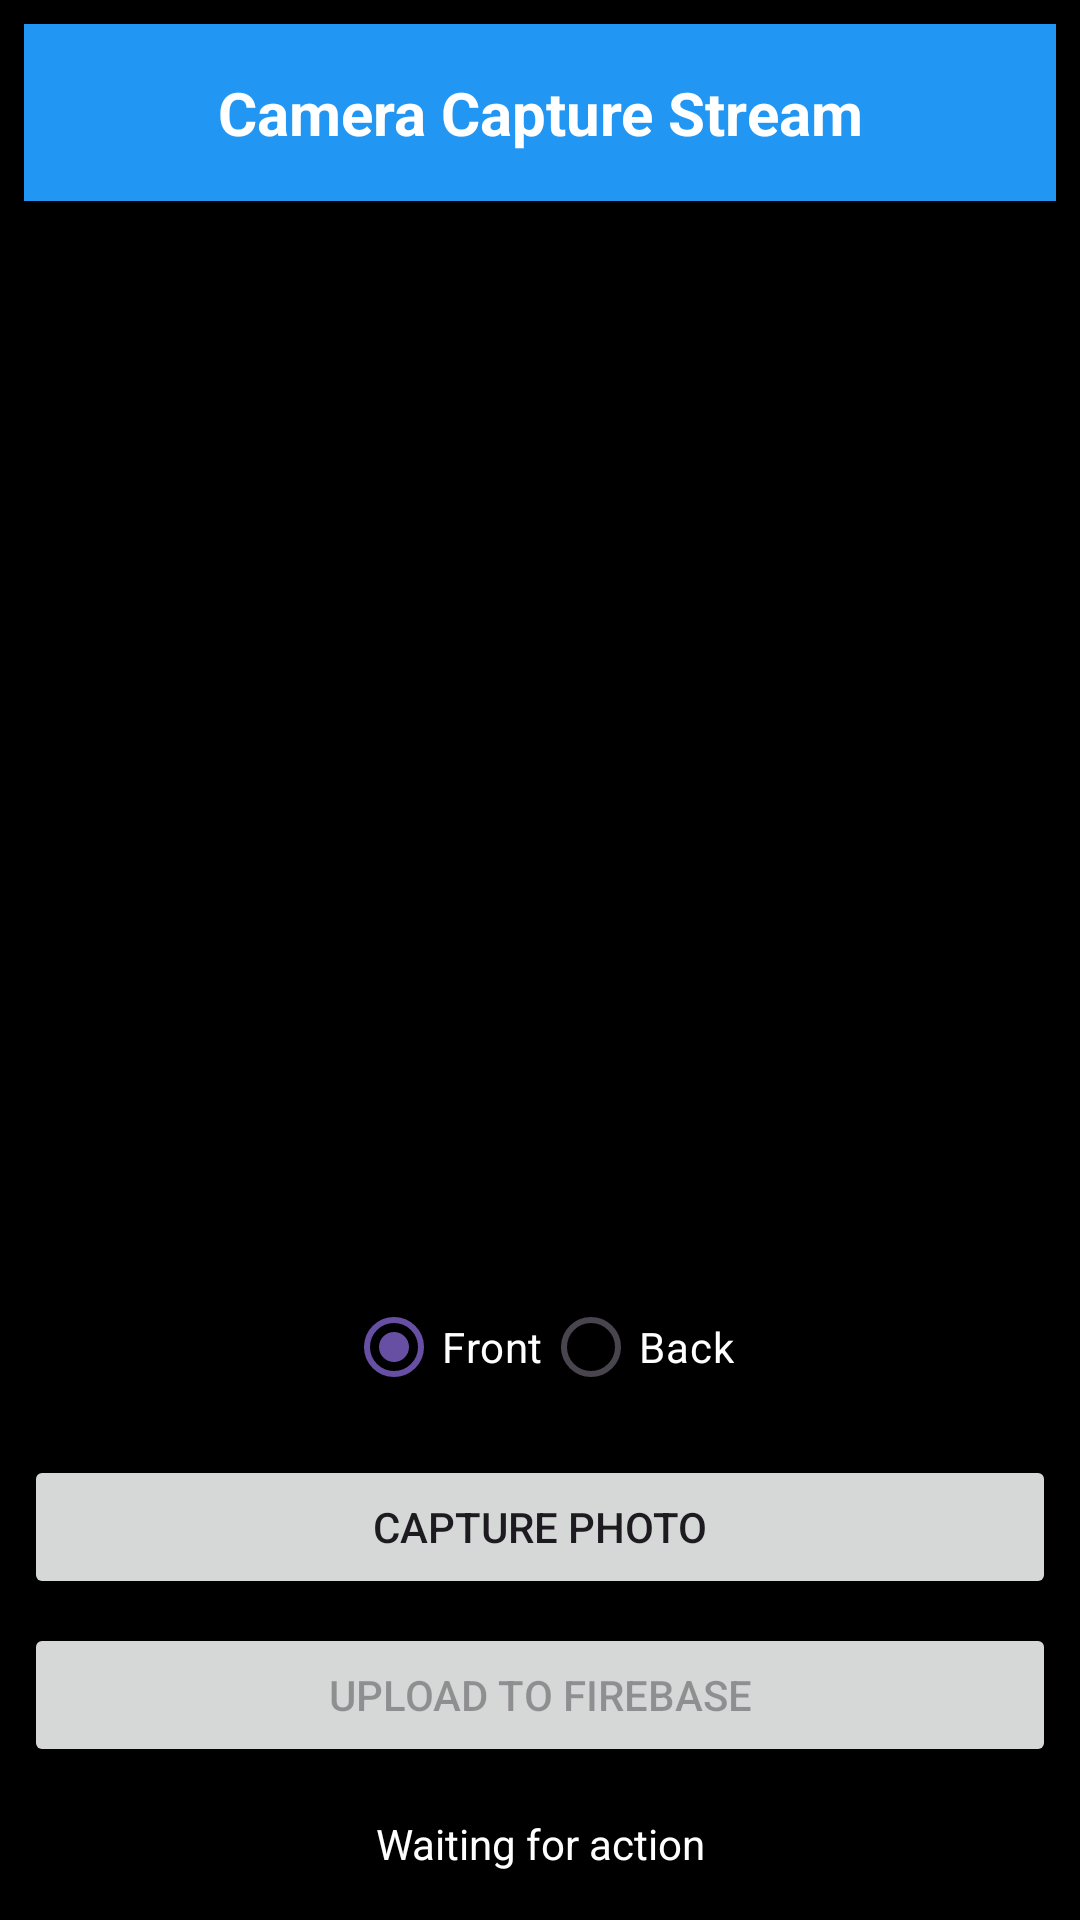

Reconstruct the res/layout file that produces this screen, plus the resources it refers to.
<!-- AndroidManifest.xml: application theme Theme.CPU -->
<!-- res/layout/activity_camera_stream.xml -->
<?xml version="1.0" encoding="utf-8"?>
<LinearLayout xmlns:android="http://schemas.android.com/apk/res/android"
    android:layout_width="match_parent"
    android:layout_height="match_parent"
    android:orientation="vertical"
    android:background="#000000"
    android:padding="8dp">

    <TextView
        android:layout_width="match_parent"
        android:layout_height="wrap_content"
        android:text="Camera Capture Stream"
        android:textSize="20sp"
        android:textStyle="bold"
        android:padding="16dp"
        android:background="#2196F3"
        android:textColor="#FFFFFF"
        android:gravity="center" />

    <ImageView
        android:id="@+id/cameraImageView"
        android:layout_width="match_parent"
        android:layout_height="0dp"
        android:layout_weight="1"
        android:scaleType="fitCenter"
        android:contentDescription="Camera Preview"
        android:layout_marginBottom="8dp" />

    <RadioGroup
        android:id="@+id/cameraSelector"
        android:layout_width="wrap_content"
        android:layout_height="wrap_content"
        android:orientation="horizontal"
        android:layout_gravity="center"
        android:layout_marginBottom="12dp">

        <RadioButton
            android:id="@+id/frontCameraRadio"
            android:layout_width="wrap_content"
            android:layout_height="wrap_content"
            android:text="Front"
            android:checked="true"
            android:textColor="#FFFFFF" />

        <RadioButton
            android:id="@+id/backCameraRadio"
            android:layout_width="wrap_content"
            android:layout_height="wrap_content"
            android:text="Back"
            android:textColor="#FFFFFF" />
    </RadioGroup>

    <Button
        android:id="@+id/captureButton"
        android:layout_width="match_parent"
        android:layout_height="wrap_content"
        android:text="Capture Photo"
        android:layout_marginBottom="8dp" />

    <Button
        android:id="@+id/uploadButton"
        android:layout_width="match_parent"
        android:layout_height="wrap_content"
        android:text="Upload to Firebase"
        android:enabled="false"
        android:layout_marginBottom="8dp" />

    <TextView
        android:id="@+id/statusText"
        android:layout_width="match_parent"
        android:layout_height="wrap_content"
        android:text="Waiting for action"
        android:textSize="14sp"
        android:textColor="#FFFFFF"
        android:gravity="center"
        android:padding="8dp" />

</LinearLayout>
<!-- resources referenced by this layout -->
<resources>
  <style name="Theme.CPU" parent="Base.Theme.CPU" />
  <style name="Base.Theme.CPU" parent="Theme.Material3.DayNight.NoActionBar">
          
          
      </style>
</resources>
